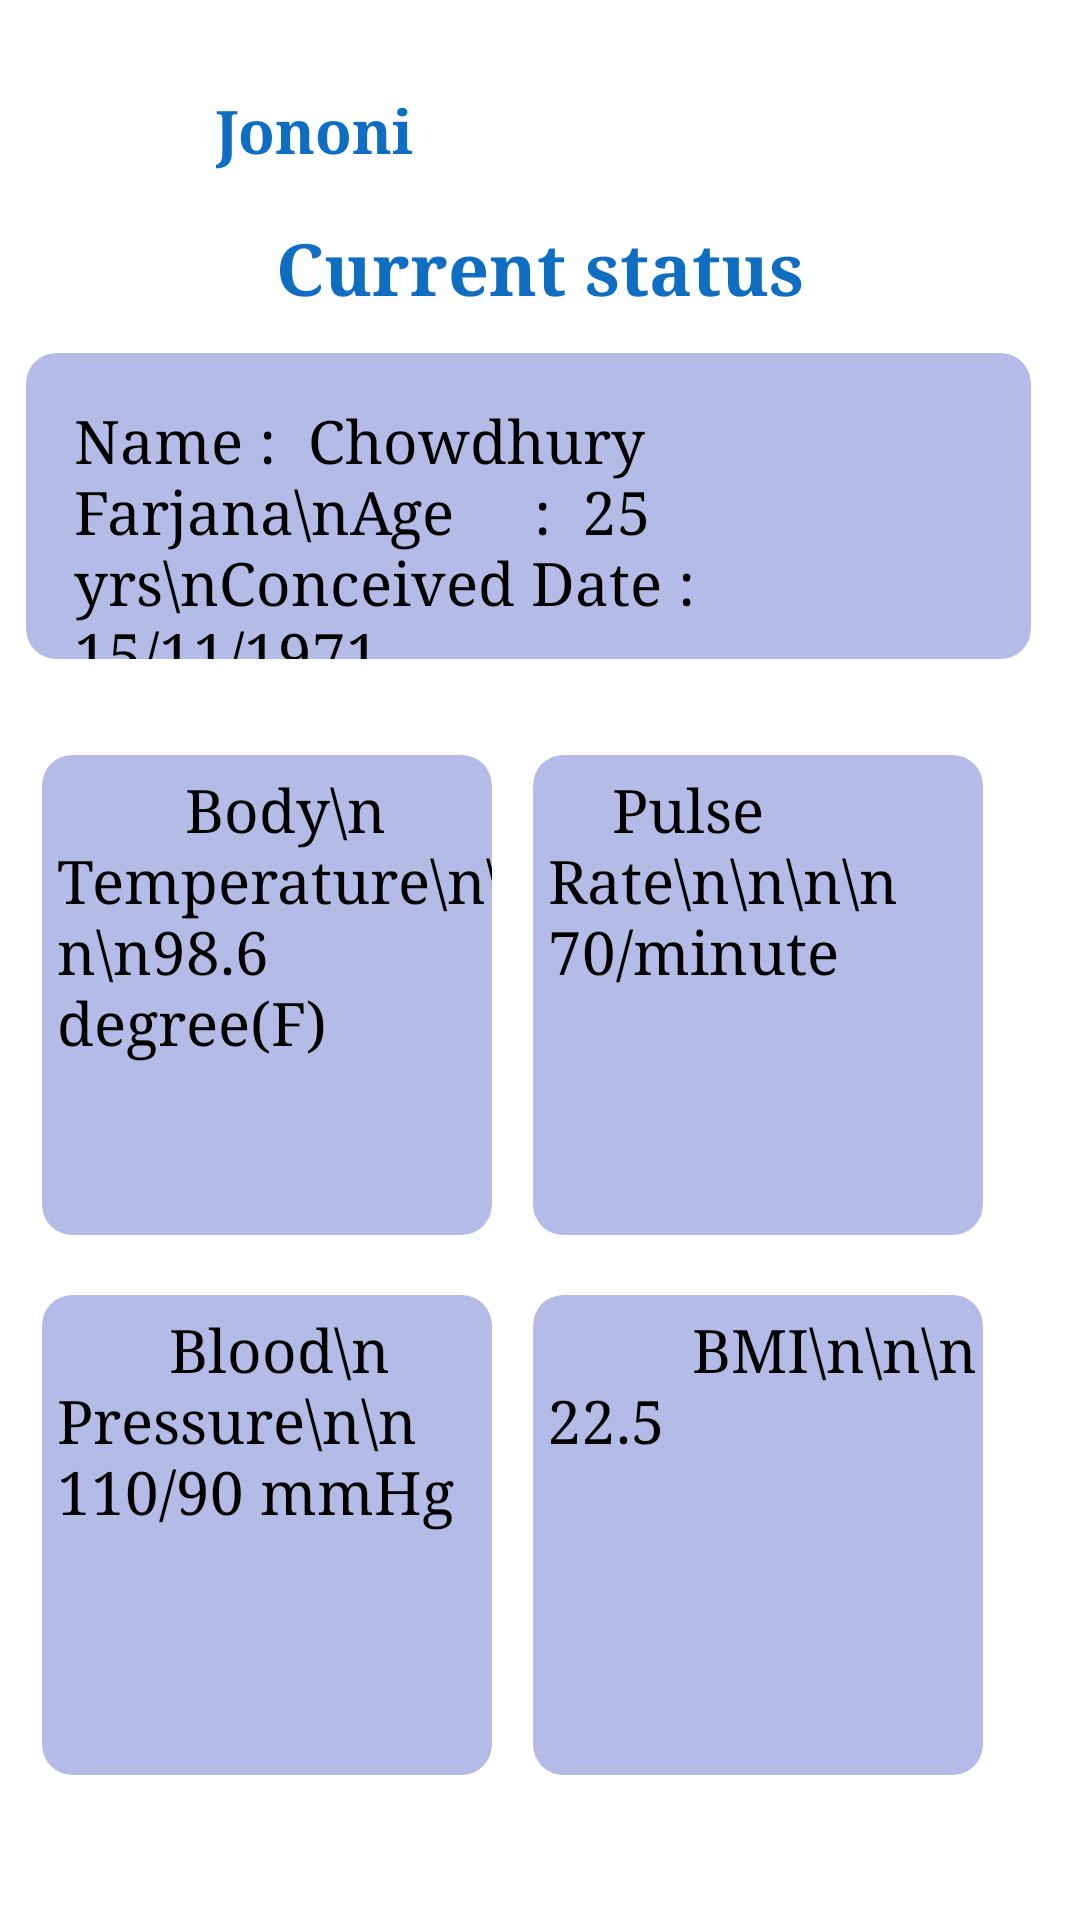

Reconstruct the res/layout file that produces this screen, plus the resources it refers to.
<!-- AndroidManifest.xml: application theme Theme.IDP_jononi_final_version -->
<!-- res/layout/activity_status_page.xml -->
<?xml version="1.0" encoding="utf-8"?>
<androidx.constraintlayout.widget.ConstraintLayout xmlns:android="http://schemas.android.com/apk/res/android"
    xmlns:app="http://schemas.android.com/apk/res-auto"
    xmlns:tools="http://schemas.android.com/tools"
    android:layout_width="match_parent"
    android:layout_height="match_parent"
    tools:context=".status_page">
    <androidx.cardview.widget.CardView
        android:id="@+id/card_view4"
        android:layout_width="150dp"
        android:layout_height="160dp"
        android:layout_gravity="center"
        android:layout_marginTop="20dp"
        android:clickable="true"
        android:fontFamily="serif"
        app:cardBackgroundColor="#99818ED6"
        app:cardCornerRadius="10sp"
        app:layout_constraintEnd_toStartOf="@+id/card_view5"
        app:layout_constraintStart_toStartOf="parent"
        app:layout_constraintTop_toBottomOf="@+id/card_view2"
        tools:ignore="MissingConstraints">



        <TextView
            android:id="@+id/textView5"
            android:layout_width="150dp"
            android:layout_height="160dp"
            android:layout_margin="5dp"
            android:fontFamily="serif"
            android:text="       Blood\n     Pressure\n\n 110/90 mmHg"
            android:textAppearance="@style/TextAppearance.AppCompat.Large"
            android:textColor="@color/black"
            android:textSize="20sp"
            android:textStyle="normal"
            app:cornerRadius="20sp" />
    </androidx.cardview.widget.CardView>

    />

    <androidx.cardview.widget.CardView
        android:id="@+id/card_view5"
        android:layout_width="150dp"
        android:layout_height="160dp"
        android:layout_gravity="center"
        android:layout_marginTop="20dp"
        android:layout_marginEnd="10dp"
        android:clickable="true"
        android:fontFamily="serif"
        app:cardBackgroundColor="#99818ED6"
        app:cardCornerRadius="10sp"
        app:layout_constraintEnd_toEndOf="parent"
        app:layout_constraintHorizontal_bias="0.888"
        app:layout_constraintStart_toStartOf="parent"
        app:layout_constraintTop_toBottomOf="@+id/card_view3"
        tools:ignore="MissingConstraints">

        <TextView
            android:id="@+id/textView6"
            android:layout_width="150dp"
            android:layout_height="160dp"
            android:layout_margin="5dp"
            android:fontFamily="serif"
            android:text="         BMI\n\n\n        22.5"
            android:textAppearance="@style/TextAppearance.AppCompat.Large"
            android:textColor="@color/black"
            android:textSize="20sp"
            android:textStyle="normal"
            app:cornerRadius="20sp" />
    </androidx.cardview.widget.CardView>

    />

    <androidx.cardview.widget.CardView
        android:id="@+id/card_view2"
        android:layout_width="150dp"
        android:layout_height="160dp"
        android:layout_gravity="center"
        android:layout_marginTop="32dp"
        android:clickable="true"
        android:fontFamily="serif"
        app:cardBackgroundColor="#99818ED6"
        app:cardCornerRadius="10sp"
        app:layout_constraintEnd_toStartOf="@+id/card_view3"
        app:layout_constraintStart_toStartOf="parent"
        app:layout_constraintTop_toBottomOf="@+id/card_view1"
        tools:ignore="MissingConstraints">

        <TextView
            android:id="@+id/textView2"
            android:layout_width="150dp"
            android:layout_height="160dp"
            android:layout_margin="5dp"
            android:layout_marginStart="50dp"
            android:layout_marginTop="80dp"
            android:fontFamily="serif"
            android:text="        Body\n  Temperature\n\n\n98.6 degree(F)"
            android:textAppearance="@style/TextAppearance.AppCompat.Large"
            android:textColor="@color/black"
            android:textSize="20sp"
            android:textStyle="normal"
            app:cornerRadius="20sp" />

    </androidx.cardview.widget.CardView>

    <TextView
        android:id="@+id/Jononi"
        android:layout_width="wrap_content"
        android:layout_height="wrap_content"
        android:layout_marginTop="30dp"
        android:fontFamily="serif"
        android:text="Jononi"
        android:textAppearance="@style/TextAppearance.AppCompat.Large"
        android:textColor="#FC0C6CC0"
        android:textSize="20sp"
        android:textStyle="bold"
        app:cornerRadius="20sp"
        app:layout_constraintStart_toEndOf="@+id/imageView"
        app:layout_constraintTop_toTopOf="parent"
        tools:ignore="MissingConstraints" />
    <ImageView
        android:id="@+id/imageView"
        android:layout_width="62dp"
        android:layout_height="53dp"
        android:layout_marginStart="10dp"
        android:layout_marginTop="16dp"
        app:layout_constraintStart_toStartOf="parent"
        app:layout_constraintTop_toTopOf="parent"
        app:srcCompat="@drawable/logopp"
        tools:ignore="ContentDescription,MissingConstraints" />
    <TextView
        android:id="@+id/statusTextView"
        android:layout_width="wrap_content"
        android:layout_height="wrap_content"
        android:layout_margin="16dp"
        android:layout_marginStart="50dp"
        android:layout_marginTop="80dp"
        android:textColor="#FC0C6CC0"
        android:textStyle="bold"
        app:cornerRadius="20sp"
        android:layout_marginEnd="50dp"
        android:fontFamily="serif"
        android:text="Current status"
        android:textAppearance="@style/TextAppearance.AppCompat.Large"
        android:textSize="24sp"
        app:layout_constraintEnd_toEndOf="parent"
        app:layout_constraintStart_toStartOf="parent"
        app:layout_constraintTop_toBottomOf="@+id/Jononi" />

    <androidx.cardview.widget.CardView
        android:id="@+id/card_view1"
        android:layout_width="335dp"
        android:layout_height="102dp"
        android:layout_gravity="center"
        android:layout_marginTop="12dp"
        android:layout_marginEnd="10dp"
        android:clickable="true"
        android:fontFamily="serif"
        app:cardBackgroundColor="#99818ED6"
        app:cardCornerRadius="10sp"
        app:layout_constraintEnd_toEndOf="parent"
        app:layout_constraintHorizontal_bias="0.575"
        app:layout_constraintStart_toStartOf="parent"
        app:layout_constraintTop_toBottomOf="@+id/statusTextView"
        tools:ignore="MissingConstraints">

        <TextView
            android:id="@+id/textView"
            android:layout_width="296dp"
            android:layout_height="89dp"
            android:layout_margin="16dp"
            android:layout_marginStart="50dp"
            android:layout_marginTop="80dp"
            android:fontFamily="serif"
            android:text="Name :  Chowdhury Farjana\nAge     :  25 yrs\nConceived Date :   15/11/1971"
            android:textAppearance="@style/TextAppearance.AppCompat.Large"
            android:textColor="@color/black"
            android:textSize="20sp"
            android:textStyle="normal"
            app:cornerRadius="20sp" />

    </androidx.cardview.widget.CardView>

    <androidx.cardview.widget.CardView
        android:id="@+id/card_view3"
        android:layout_width="150dp"
        android:layout_height="160dp"
        android:layout_gravity="center"
        android:layout_marginTop="32dp"
        android:layout_marginEnd="10dp"
        android:clickable="true"
        android:fontFamily="serif"
        app:cardBackgroundColor="#99818ED6"
        app:cardCornerRadius="10sp"
        app:layout_constraintEnd_toEndOf="parent"
        app:layout_constraintHorizontal_bias="0.888"
        app:layout_constraintStart_toStartOf="parent"
        app:layout_constraintTop_toBottomOf="@+id/card_view1"
        tools:ignore="MissingConstraints" >

        <TextView
            android:id="@+id/textView4"
            android:layout_width="150dp"
            android:layout_height="160dp"
            android:layout_margin="5dp"
            android:fontFamily="serif"
            android:text="    Pulse Rate\n\n\n\n    70/minute"
            android:textAppearance="@style/TextAppearance.AppCompat.Large"
            android:textColor="@color/black"
            android:textSize="20sp"
            android:textStyle="normal"
            app:cornerRadius="20sp" />
    </androidx.cardview.widget.CardView>



</androidx.constraintlayout.widget.ConstraintLayout>
<!-- resources referenced by this layout -->
<resources>

  <!-- not gathered from this repository: default colours our renderer supplied (Android Studio template values) -->
  <color name="black">#FF000000</color>
</resources>
